Dataset: dataset (GitHub, MaksimOvchinnikov/GAN). Classes: arabic, chinese.

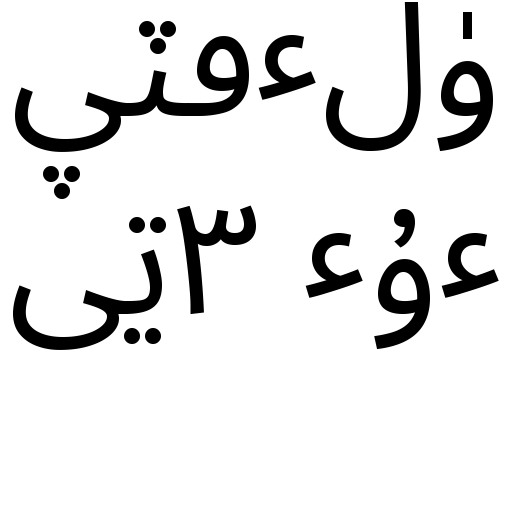
Label: arabic

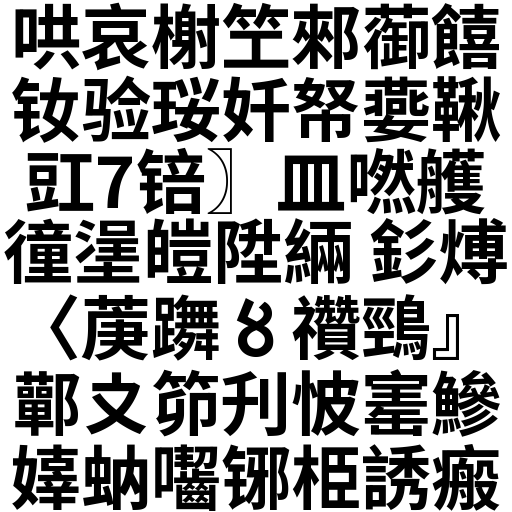
Label: chinese

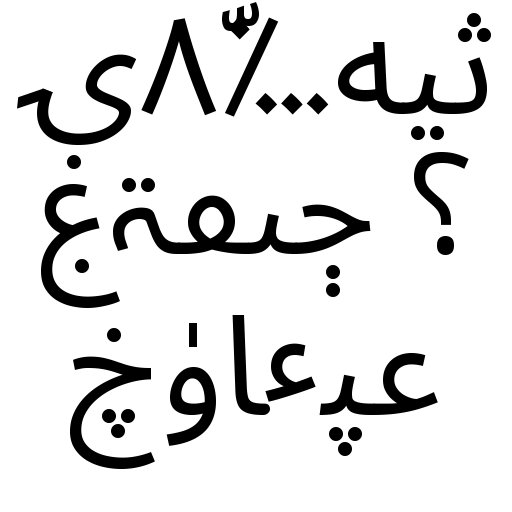
Label: arabic

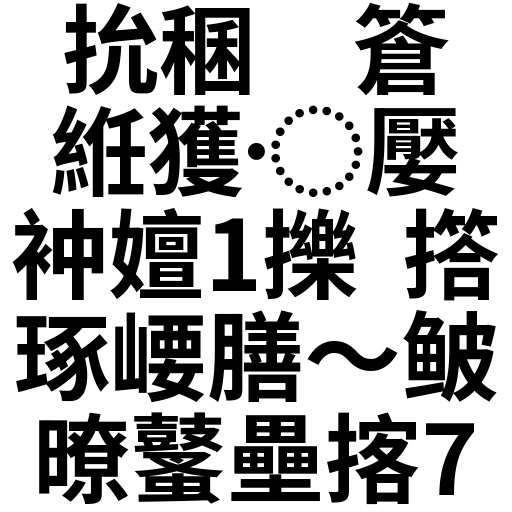
Label: chinese

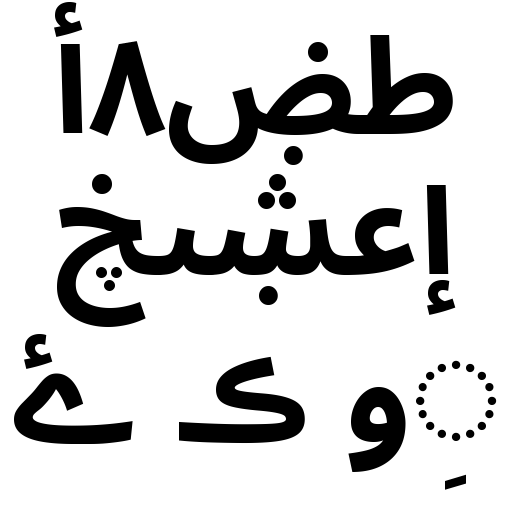
Label: arabic

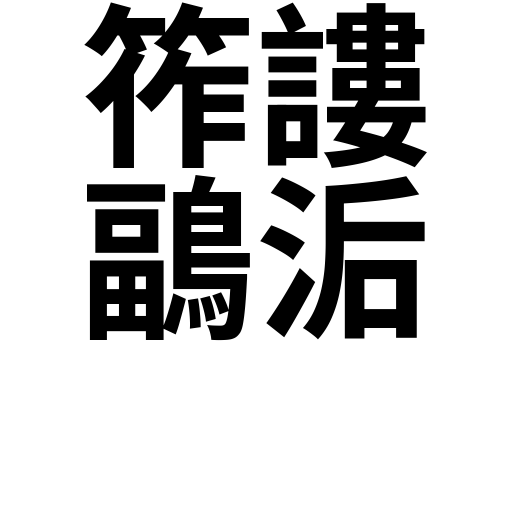
Label: chinese
